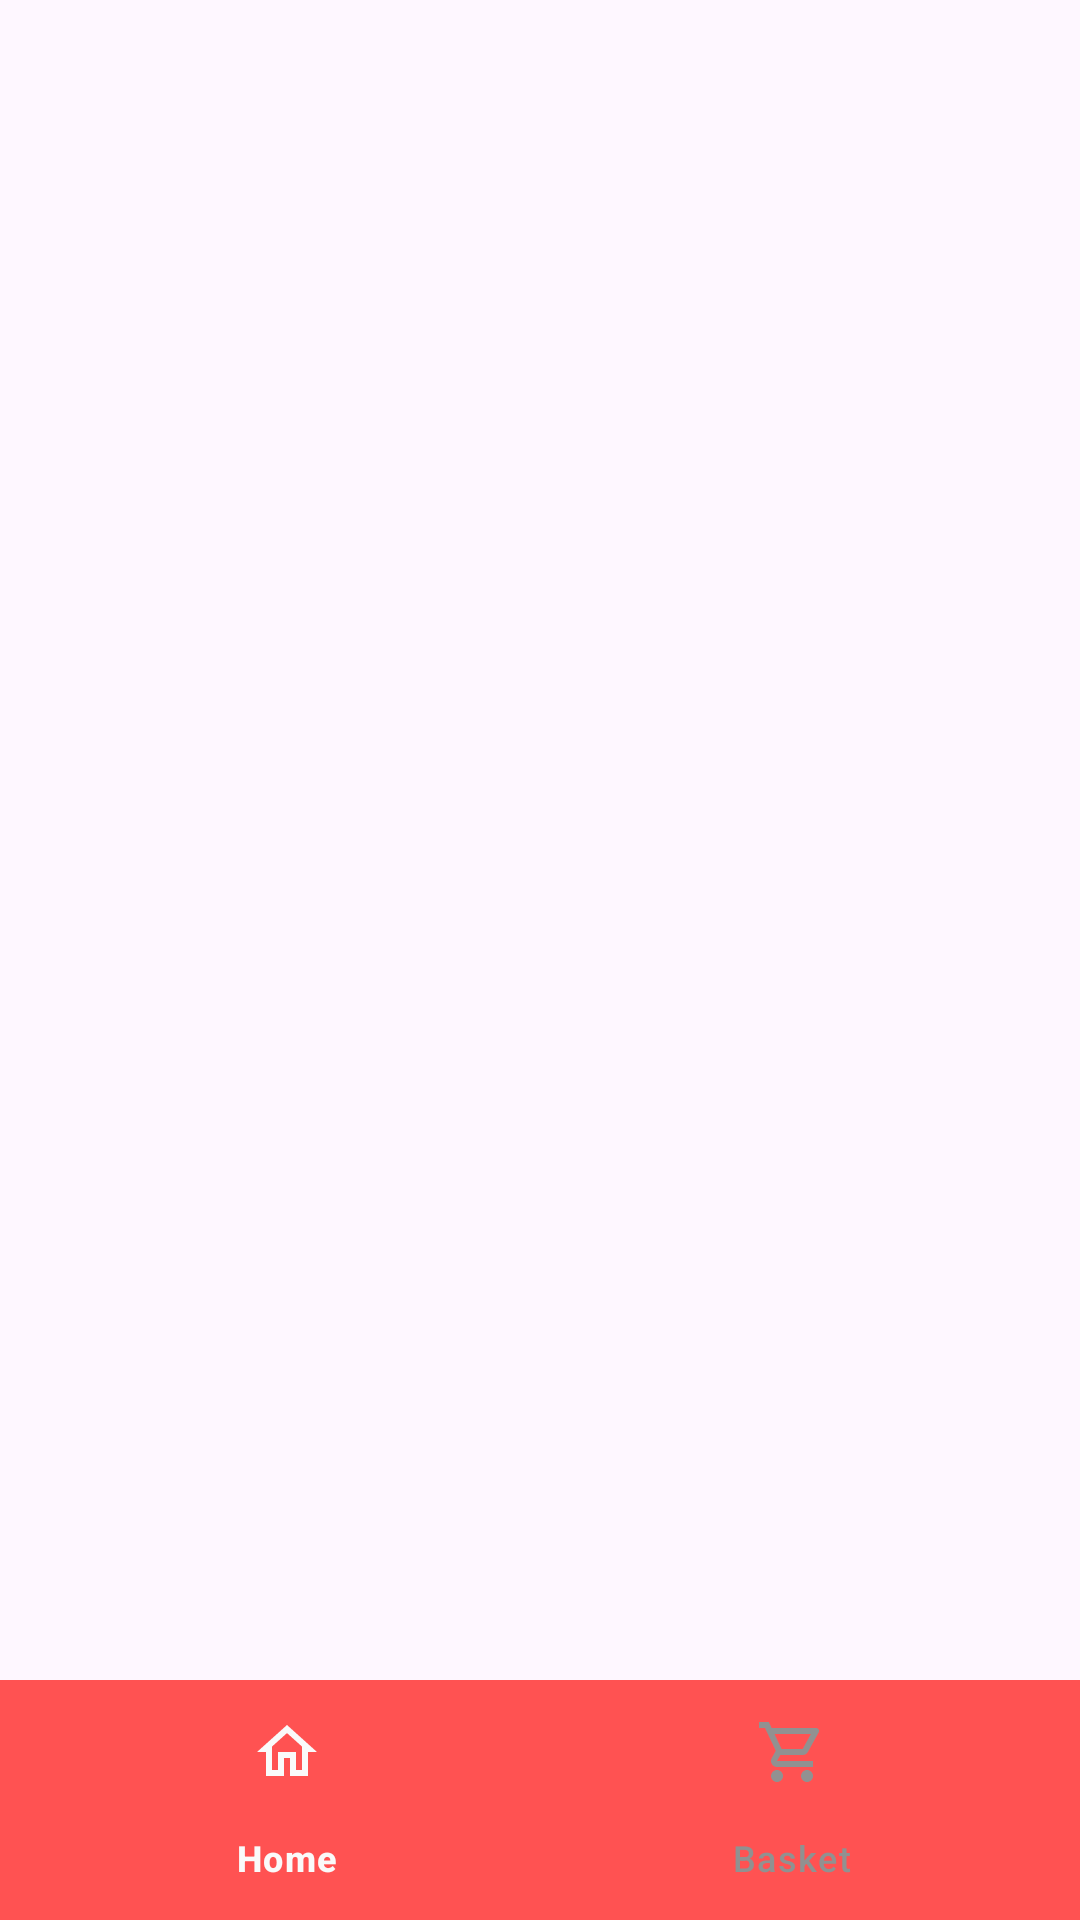

Produce the Android XML layout that renders to this screen, including the resource entries it uses.
<!-- AndroidManifest.xml: application theme Theme.DinerMobile -->
<!-- res/layout/fragment_bottom_navigation.xml -->
<?xml version="1.0" encoding="utf-8"?>
<androidx.constraintlayout.widget.ConstraintLayout xmlns:android="http://schemas.android.com/apk/res/android"
    xmlns:tools="http://schemas.android.com/tools"
    android:layout_width="match_parent"
    android:layout_height="match_parent"
    xmlns:app="http://schemas.android.com/apk/res-auto"
    tools:context=".ui.bottom_navigation_fragment.BottomNavigationFragment">

    <androidx.fragment.app.FragmentContainerView
        android:id="@+id/bottom_fragment_container"
        android:layout_width="match_parent"
        android:layout_height="match_parent"
        app:layout_constrainedHeight="true"
        app:layout_constraintBottom_toTopOf="@id/bottom_navigation"
        app:layout_constraintEnd_toEndOf="parent"
        app:layout_constraintStart_toStartOf="parent"
        app:layout_constraintTop_toTopOf="parent" />


    <com.google.android.material.bottomnavigation.BottomNavigationView
        android:id="@+id/bottom_navigation"
        android:layout_width="match_parent"
        android:layout_height="wrap_content"
        app:backgroundTint="@color/default_background_second_elements"
        app:itemIconTint="@drawable/menu_item_selector"
        app:itemRippleColor="@color/white"
        app:itemTextColor="@drawable/menu_item_selector"
        app:layout_constraintBottom_toBottomOf="parent"
        app:layout_constraintEnd_toEndOf="parent"
        app:layout_constraintStart_toStartOf="parent"
        app:menu="@menu/menu_items_bottom_navigation">

    </com.google.android.material.bottomnavigation.BottomNavigationView>


</androidx.constraintlayout.widget.ConstraintLayout>
<!-- resources referenced by this layout -->
<resources>
  <color name="default_background_second_elements">#FF5252</color>
  <color name="white">#FFFFFFFF</color>
  <!-- drawable menu_item_selector (drawable) -->
  <?xml version="1.0" encoding="utf-8"?>
  <selector xmlns:android="http://schemas.android.com/apk/res/android">
      <item android:state_checked="true" android:color="@color/menu_item_selected_color" />
      <item android:color="@color/menu_item_default_color" />
  </selector>
  <style name="Theme.DinerMobile" parent="Base.Theme.DinerMobile" />
  <color name="menu_item_selected_color">#FAFAFA</color>
  <color name="menu_item_default_color">#919191</color>
  <style name="Base.Theme.DinerMobile" parent="Theme.Material3.DayNight.NoActionBar">
          <item name="colorPrimary">@color/second_theme_color</item>
          <item name="colorPrimaryVariant">@color/second_theme_color</item>
          <item name="colorOnPrimary">@color/main_theme_color</item>
      </style>
  <color name="second_theme_color">#FF5252</color>
  <color name="main_theme_color">#F8F8F8</color>
</resources>
